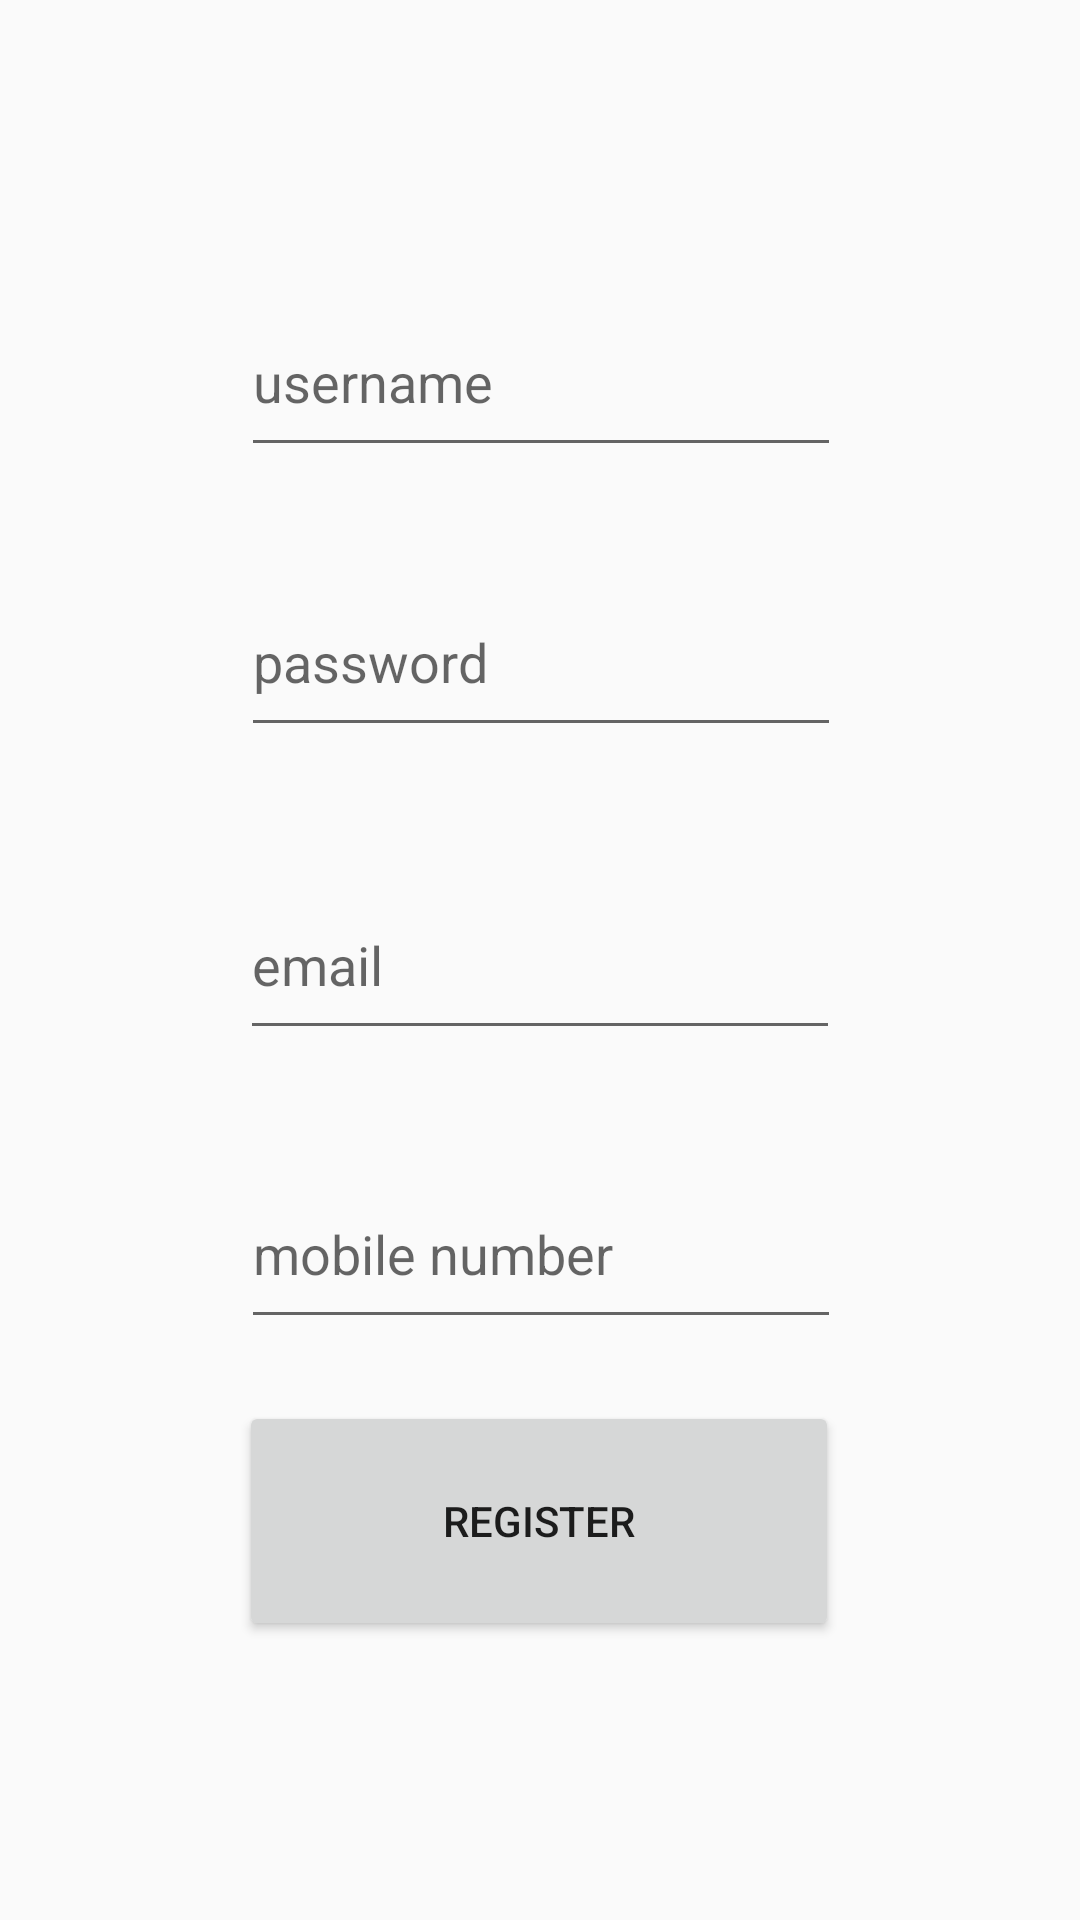

Android layout source for this screen:
<!-- AndroidManifest.xml: application theme AppTheme -->
<!-- res/layout/fragment_register.xml -->
<?xml version="1.0" encoding="utf-8"?>
<androidx.constraintlayout.widget.ConstraintLayout xmlns:android="http://schemas.android.com/apk/res/android"
        xmlns:app="http://schemas.android.com/apk/res-auto"
        xmlns:tools="http://schemas.android.com/tools"
        android:id="@+id/constraintLayout"
        android:layout_width="match_parent"
        android:layout_height="match_parent"
        android:orientation="vertical">

    <EditText
            android:id="@+id/username_editText"
            android:layout_width="200dp"
            android:layout_height="60dp"
            android:ems="10"
            android:inputType="textPersonName"
            android:hint="username"
            app:layout_constraintBottom_toBottomOf="parent"
            app:layout_constraintEnd_toEndOf="parent"
            app:layout_constraintHorizontal_bias="0.502"
            app:layout_constraintStart_toStartOf="parent"
            app:layout_constraintTop_toTopOf="parent"
            app:layout_constraintVertical_bias="0.165" />

    <EditText
            android:id="@+id/email_editText"
            android:layout_width="200dp"
            android:layout_height="60dp"
            android:ems="10"
            android:inputType="textPersonName"
            android:hint="email"
            app:layout_constraintBottom_toBottomOf="parent"
            app:layout_constraintEnd_toEndOf="parent"
            app:layout_constraintStart_toStartOf="parent"
            app:layout_constraintTop_toTopOf="parent" />

    <Button
            android:id="@+id/register_button"
            android:layout_width="200dp"
            android:layout_height="80dp"
            android:text="Register"
            app:layout_constraintBottom_toBottomOf="parent"
            app:layout_constraintEnd_toEndOf="parent"
            app:layout_constraintHorizontal_bias="0.497"
            app:layout_constraintStart_toStartOf="parent"
            app:layout_constraintTop_toTopOf="parent"
            app:layout_constraintVertical_bias="0.834" />

    <EditText
            android:id="@+id/password_editText"
            android:layout_width="200dp"
            android:layout_height="60dp"
            android:ems="10"
            android:inputType="textPassword"
            android:hint="password"
            app:layout_constraintBottom_toBottomOf="parent"
            app:layout_constraintEnd_toEndOf="parent"
            app:layout_constraintHorizontal_bias="0.502"
            app:layout_constraintStart_toStartOf="parent"
            app:layout_constraintTop_toTopOf="parent"
            app:layout_constraintVertical_bias="0.326" />

    <EditText
            android:id="@+id/mobileNumber_editText"
            android:layout_width="200dp"
            android:layout_height="60dp"
            android:ems="10"
            android:inputType="phone"
            android:hint="mobile number"
            app:layout_constraintBottom_toBottomOf="parent"
            app:layout_constraintEnd_toEndOf="parent"
            app:layout_constraintHorizontal_bias="0.502"
            app:layout_constraintStart_toStartOf="parent"
            app:layout_constraintTop_toTopOf="parent"
            app:layout_constraintVertical_bias="0.666" />
</androidx.constraintlayout.widget.ConstraintLayout>
<!-- resources referenced by this layout -->
<resources>
  <style name="AppTheme" parent="Theme.AppCompat.Light.NoActionBar">
          <item name="colorPrimary">#3F51B5</item>
          <item name="colorPrimaryDark">#3F51B5</item>
          <item name="colorAccent">#FF4081</item>
      </style>
</resources>
